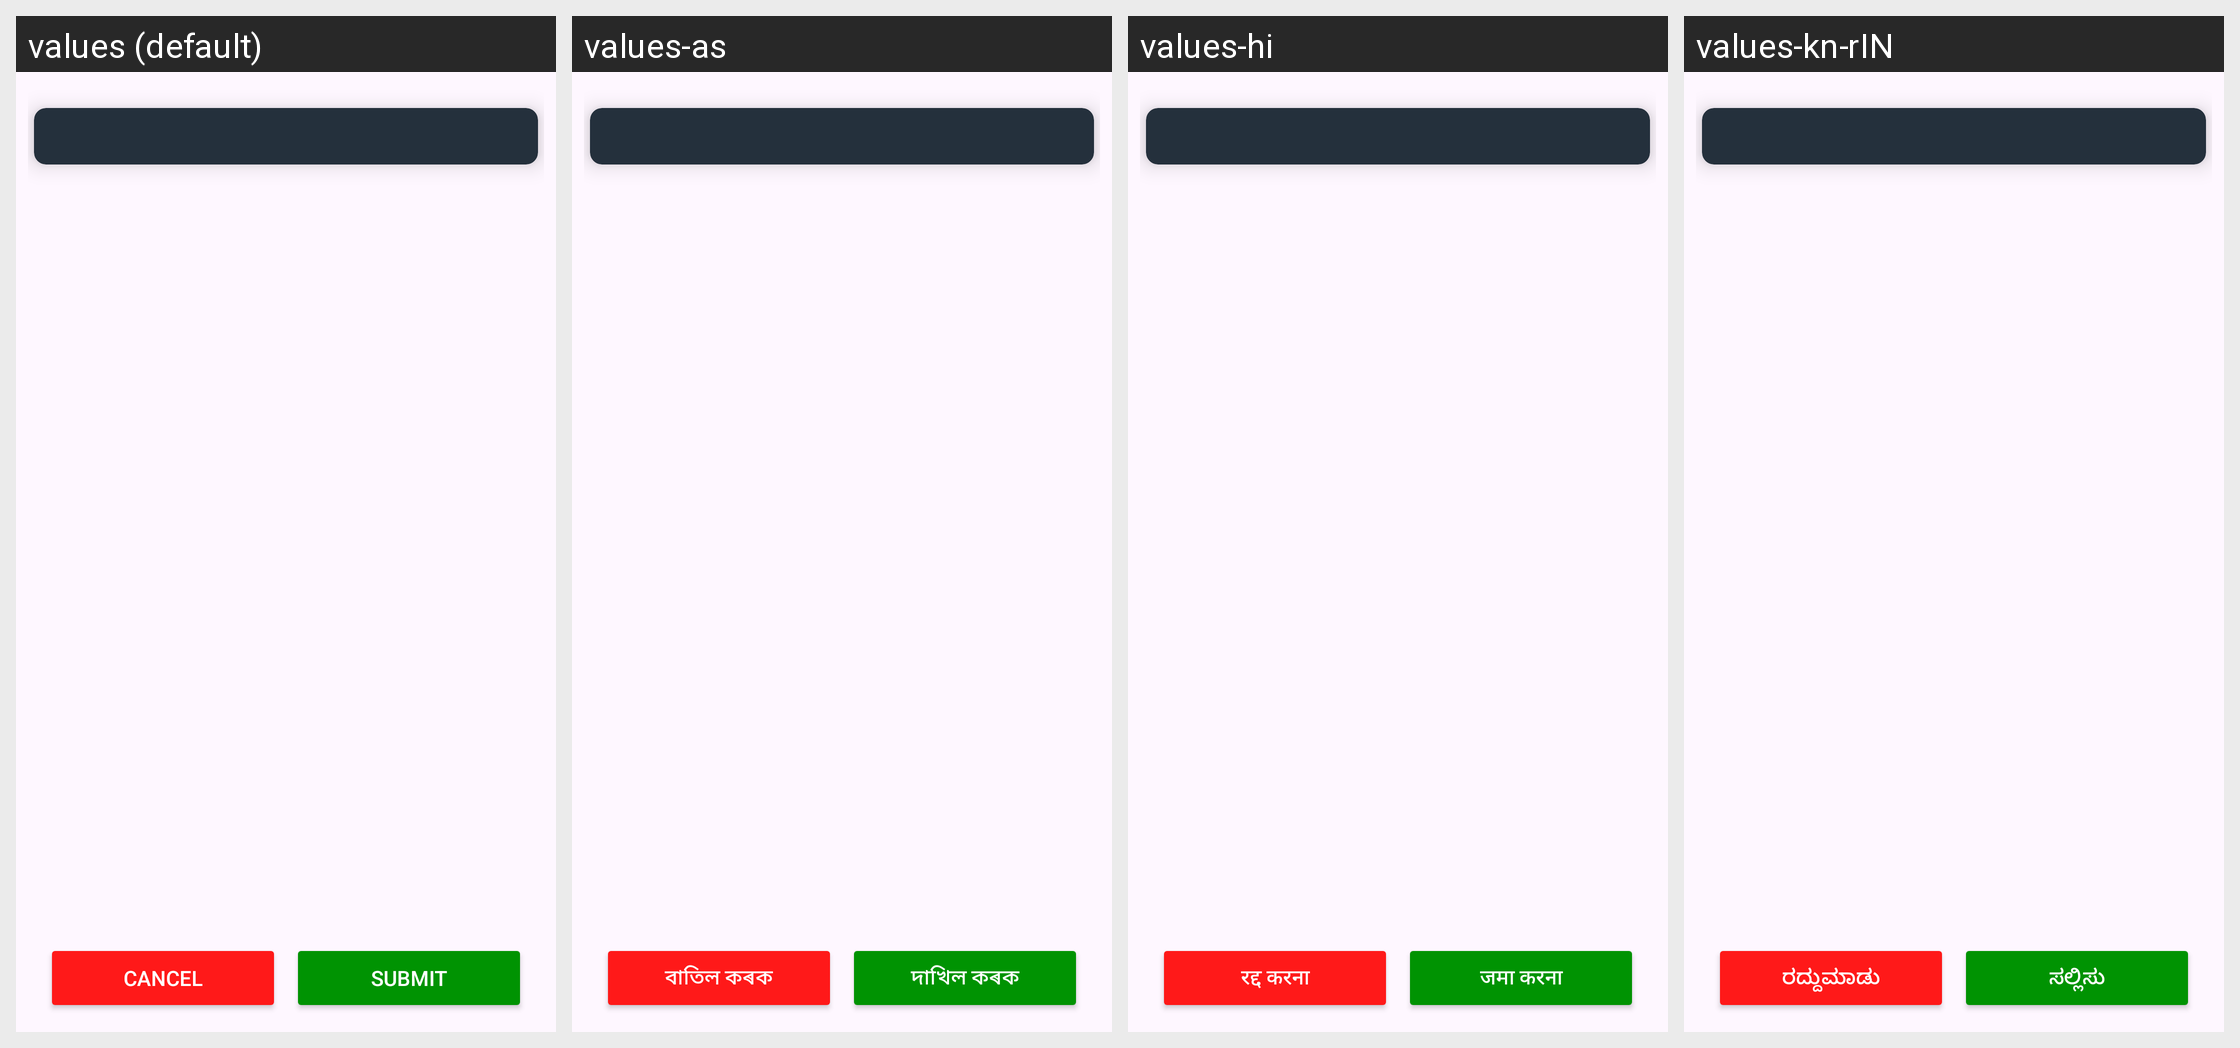

This grid shows one Android layout under several languages. Give, for every string resource on the screen, its name, the default text and each shown locale's text.
Android screen res/layout/fragment_pregnancy_registration_form.xml rendered under 4 locales, left to right: values (default), values-as, values-hi, values-kn-rIN. Device: Nexus 5 (rendered at 1080×1920; each locale shown at half size, 540×960, under a caption strip naming it); theme Theme.CHO.
Strings drawn on this screen, with the default value and each locale's value (text and hints the layout hard-codes, and strings that could not be matched under every locale, appear in the picture but are not listed):

cancel
  values: Cancel
  values-as: বাতিল কৰক
  values-hi: रद्द करना
  values-kn-rIN: ರದ್ದುಮಾಡು

submit
  values: Submit
  values-as: দাখিল কৰক
  values-hi: जमा करना
  values-kn-rIN: ಸಲ್ಲಿಸು
